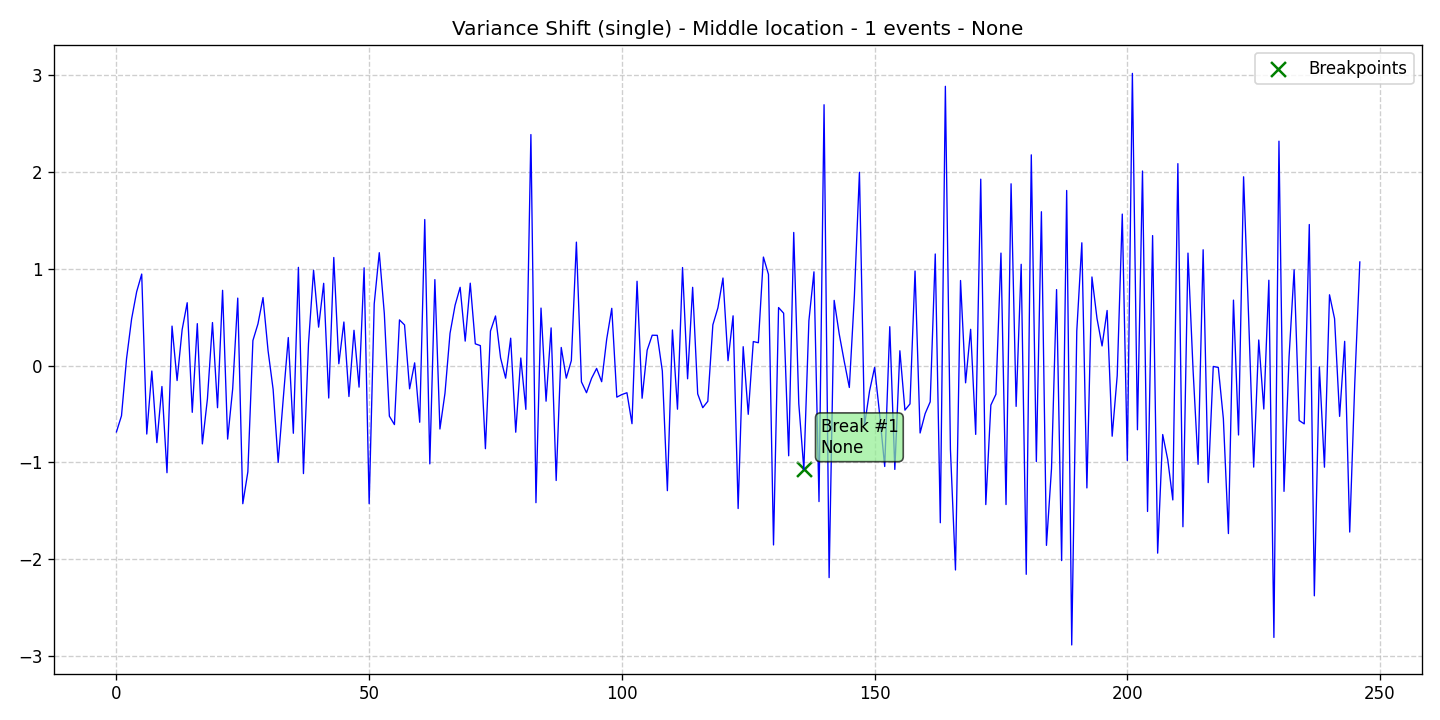

The file beside this chart, header and first rows:
data, stationary, det_lin_up, det_lin_down, det_quad, det_cubic, det_exp, det_damped, stoc_trend, volatility, single_seas, multiple_seas, point_anom_single, point_anom_multi, collect_anom, context_anom, mean_shift, var_shift, trend_shift, date, is_break, is_anomaly, is_multi, location_beginning
-0.6848, 0, 0, 0, 0, 0, 0, 0, 0, 0, 0, 0, 0, 0, 0, 0, 0, 1, 0, 2020-01-01, 0, 0, 0, 0
-0.5186, 0, 0, 0, 0, 0, 0, 0, 0, 0, 0, 0, 0, 0, 0, 0, 0, 1, 0, 2020-01-02, 0, 0, 0, 0
0.07028, 0, 0, 0, 0, 0, 0, 0, 0, 0, 0, 0, 0, 0, 0, 0, 0, 1, 0, 2020-01-03, 0, 0, 0, 0
0.48, 0, 0, 0, 0, 0, 0, 0, 0, 0, 0, 0, 0, 0, 0, 0, 0, 1, 0, 2020-01-04, 0, 0, 0, 0
0.7604, 0, 0, 0, 0, 0, 0, 0, 0, 0, 0, 0, 0, 0, 0, 0, 0, 1, 0, 2020-01-05, 0, 0, 0, 0
0.9429, 0, 0, 0, 0, 0, 0, 0, 0, 0, 0, 0, 0, 0, 0, 0, 0, 1, 0, 2020-01-06, 0, 0, 0, 0
-0.7067, 0, 0, 0, 0, 0, 0, 0, 0, 0, 0, 0, 0, 0, 0, 0, 0, 1, 0, 2020-01-07, 0, 0, 0, 0
-0.05692, 0, 0, 0, 0, 0, 0, 0, 0, 0, 0, 0, 0, 0, 0, 0, 0, 1, 0, 2020-01-08, 0, 0, 0, 0
-0.7954, 0, 0, 0, 0, 0, 0, 0, 0, 0, 0, 0, 0, 0, 0, 0, 0, 1, 0, 2020-01-09, 0, 0, 0, 0
-0.2166, 0, 0, 0, 0, 0, 0, 0, 0, 0, 0, 0, 0, 0, 0, 0, 0, 1, 0, 2020-01-10, 0, 0, 0, 0
-1.106, 0, 0, 0, 0, 0, 0, 0, 0, 0, 0, 0, 0, 0, 0, 0, 0, 1, 0, 2020-01-11, 0, 0, 0, 0
0.4063, 0, 0, 0, 0, 0, 0, 0, 0, 0, 0, 0, 0, 0, 0, 0, 0, 1, 0, 2020-01-12, 0, 0, 0, 0
-0.155, 0, 0, 0, 0, 0, 0, 0, 0, 0, 0, 0, 0, 0, 0, 0, 0, 1, 0, 2020-01-13, 0, 0, 0, 0
0.37, 0, 0, 0, 0, 0, 0, 0, 0, 0, 0, 0, 0, 0, 0, 0, 0, 1, 0, 2020-01-14, 0, 0, 0, 0
0.6473, 0, 0, 0, 0, 0, 0, 0, 0, 0, 0, 0, 0, 0, 0, 0, 0, 1, 0, 2020-01-15, 0, 0, 0, 0
-0.4828, 0, 0, 0, 0, 0, 0, 0, 0, 0, 0, 0, 0, 0, 0, 0, 0, 1, 0, 2020-01-16, 0, 0, 0, 0
0.4317, 0, 0, 0, 0, 0, 0, 0, 0, 0, 0, 0, 0, 0, 0, 0, 0, 1, 0, 2020-01-17, 0, 0, 0, 0
-0.8084, 0, 0, 0, 0, 0, 0, 0, 0, 0, 0, 0, 0, 0, 0, 0, 0, 1, 0, 2020-01-18, 0, 0, 0, 0
-0.3443, 0, 0, 0, 0, 0, 0, 0, 0, 0, 0, 0, 0, 0, 0, 0, 0, 1, 0, 2020-01-19, 0, 0, 0, 0
0.4429, 0, 0, 0, 0, 0, 0, 0, 0, 0, 0, 0, 0, 0, 0, 0, 0, 1, 0, 2020-01-20, 0, 0, 0, 0
-0.4353, 0, 0, 0, 0, 0, 0, 0, 0, 0, 0, 0, 0, 0, 0, 0, 0, 1, 0, 2020-01-21, 0, 0, 0, 0
0.7753, 0, 0, 0, 0, 0, 0, 0, 0, 0, 0, 0, 0, 0, 0, 0, 0, 1, 0, 2020-01-22, 0, 0, 0, 0
-0.7587, 0, 0, 0, 0, 0, 0, 0, 0, 0, 0, 0, 0, 0, 0, 0, 0, 1, 0, 2020-01-23, 0, 0, 0, 0
-0.2396, 0, 0, 0, 0, 0, 0, 0, 0, 0, 0, 0, 0, 0, 0, 0, 0, 1, 0, 2020-01-24, 0, 0, 0, 0
0.695, 0, 0, 0, 0, 0, 0, 0, 0, 0, 0, 0, 0, 0, 0, 0, 0, 1, 0, 2020-01-25, 0, 0, 0, 0
-1.425, 0, 0, 0, 0, 0, 0, 0, 0, 0, 0, 0, 0, 0, 0, 0, 0, 1, 0, 2020-01-26, 0, 0, 0, 0
-1.097, 0, 0, 0, 0, 0, 0, 0, 0, 0, 0, 0, 0, 0, 0, 0, 0, 1, 0, 2020-01-27, 0, 0, 0, 0
0.2577, 0, 0, 0, 0, 0, 0, 0, 0, 0, 0, 0, 0, 0, 0, 0, 0, 1, 0, 2020-01-28, 0, 0, 0, 0
0.4296, 0, 0, 0, 0, 0, 0, 0, 0, 0, 0, 0, 0, 0, 0, 0, 0, 1, 0, 2020-01-29, 0, 0, 0, 0
0.7003, 0, 0, 0, 0, 0, 0, 0, 0, 0, 0, 0, 0, 0, 0, 0, 0, 1, 0, 2020-01-30, 0, 0, 0, 0
0.1525, 0, 0, 0, 0, 0, 0, 0, 0, 0, 0, 0, 0, 0, 0, 0, 0, 1, 0, 2020-01-31, 0, 0, 0, 0
-0.2466, 0, 0, 0, 0, 0, 0, 0, 0, 0, 0, 0, 0, 0, 0, 0, 0, 1, 0, 2020-02-01, 0, 0, 0, 0
-0.9988, 0, 0, 0, 0, 0, 0, 0, 0, 0, 0, 0, 0, 0, 0, 0, 0, 1, 0, 2020-02-02, 0, 0, 0, 0
-0.3438, 0, 0, 0, 0, 0, 0, 0, 0, 0, 0, 0, 0, 0, 0, 0, 0, 1, 0, 2020-02-03, 0, 0, 0, 0
0.2884, 0, 0, 0, 0, 0, 0, 0, 0, 0, 0, 0, 0, 0, 0, 0, 0, 1, 0, 2020-02-04, 0, 0, 0, 0
-0.6988, 0, 0, 0, 0, 0, 0, 0, 0, 0, 0, 0, 0, 0, 0, 0, 0, 1, 0, 2020-02-05, 0, 0, 0, 0
1.012, 0, 0, 0, 0, 0, 0, 0, 0, 0, 0, 0, 0, 0, 0, 0, 0, 1, 0, 2020-02-06, 0, 0, 0, 0
-1.114, 0, 0, 0, 0, 0, 0, 0, 0, 0, 0, 0, 0, 0, 0, 0, 0, 1, 0, 2020-02-07, 0, 0, 0, 0
0.226, 0, 0, 0, 0, 0, 0, 0, 0, 0, 0, 0, 0, 0, 0, 0, 0, 1, 0, 2020-02-08, 0, 0, 0, 0
0.9823, 0, 0, 0, 0, 0, 0, 0, 0, 0, 0, 0, 0, 0, 0, 0, 0, 1, 0, 2020-02-09, 0, 0, 0, 0
0.3955, 0, 0, 0, 0, 0, 0, 0, 0, 0, 0, 0, 0, 0, 0, 0, 0, 1, 0, 2020-02-10, 0, 0, 0, 0
0.8475, 0, 0, 0, 0, 0, 0, 0, 0, 0, 0, 0, 0, 0, 0, 0, 0, 1, 0, 2020-02-11, 0, 0, 0, 0
-0.3352, 0, 0, 0, 0, 0, 0, 0, 0, 0, 0, 0, 0, 0, 0, 0, 0, 1, 0, 2020-02-12, 0, 0, 0, 0
1.114, 0, 0, 0, 0, 0, 0, 0, 0, 0, 0, 0, 0, 0, 0, 0, 0, 1, 0, 2020-02-13, 0, 0, 0, 0
0.01834, 0, 0, 0, 0, 0, 0, 0, 0, 0, 0, 0, 0, 0, 0, 0, 0, 1, 0, 2020-02-14, 0, 0, 0, 0
0.4486, 0, 0, 0, 0, 0, 0, 0, 0, 0, 0, 0, 0, 0, 0, 0, 0, 1, 0, 2020-02-15, 0, 0, 0, 0
-0.3195, 0, 0, 0, 0, 0, 0, 0, 0, 0, 0, 0, 0, 0, 0, 0, 0, 1, 0, 2020-02-16, 0, 0, 0, 0
0.3631, 0, 0, 0, 0, 0, 0, 0, 0, 0, 0, 0, 0, 0, 0, 0, 0, 1, 0, 2020-02-17, 0, 0, 0, 0
-0.2229, 0, 0, 0, 0, 0, 0, 0, 0, 0, 0, 0, 0, 0, 0, 0, 0, 1, 0, 2020-02-18, 0, 0, 0, 0
1.007, 0, 0, 0, 0, 0, 0, 0, 0, 0, 0, 0, 0, 0, 0, 0, 0, 1, 0, 2020-02-19, 0, 0, 0, 0
-1.424, 0, 0, 0, 0, 0, 0, 0, 0, 0, 0, 0, 0, 0, 0, 0, 0, 1, 0, 2020-02-20, 0, 0, 0, 0
0.6356, 0, 0, 0, 0, 0, 0, 0, 0, 0, 0, 0, 0, 0, 0, 0, 0, 1, 0, 2020-02-21, 0, 0, 0, 0
1.163, 0, 0, 0, 0, 0, 0, 0, 0, 0, 0, 0, 0, 0, 0, 0, 0, 1, 0, 2020-02-22, 0, 0, 0, 0
0.5354, 0, 0, 0, 0, 0, 0, 0, 0, 0, 0, 0, 0, 0, 0, 0, 0, 1, 0, 2020-02-23, 0, 0, 0, 0
-0.5225, 0, 0, 0, 0, 0, 0, 0, 0, 0, 0, 0, 0, 0, 0, 0, 0, 1, 0, 2020-02-24, 0, 0, 0, 0
-0.6092, 0, 0, 0, 0, 0, 0, 0, 0, 0, 0, 0, 0, 0, 0, 0, 0, 1, 0, 2020-02-25, 0, 0, 0, 0
0.4702, 0, 0, 0, 0, 0, 0, 0, 0, 0, 0, 0, 0, 0, 0, 0, 0, 1, 0, 2020-02-26, 0, 0, 0, 0
0.4184, 0, 0, 0, 0, 0, 0, 0, 0, 0, 0, 0, 0, 0, 0, 0, 0, 1, 0, 2020-02-27, 0, 0, 0, 0
-0.2405, 0, 0, 0, 0, 0, 0, 0, 0, 0, 0, 0, 0, 0, 0, 0, 0, 1, 0, 2020-02-28, 0, 0, 0, 0
0.02737, 0, 0, 0, 0, 0, 0, 0, 0, 0, 0, 0, 0, 0, 0, 0, 0, 1, 0, 2020-02-29, 0, 0, 0, 0
... 187 more rows
